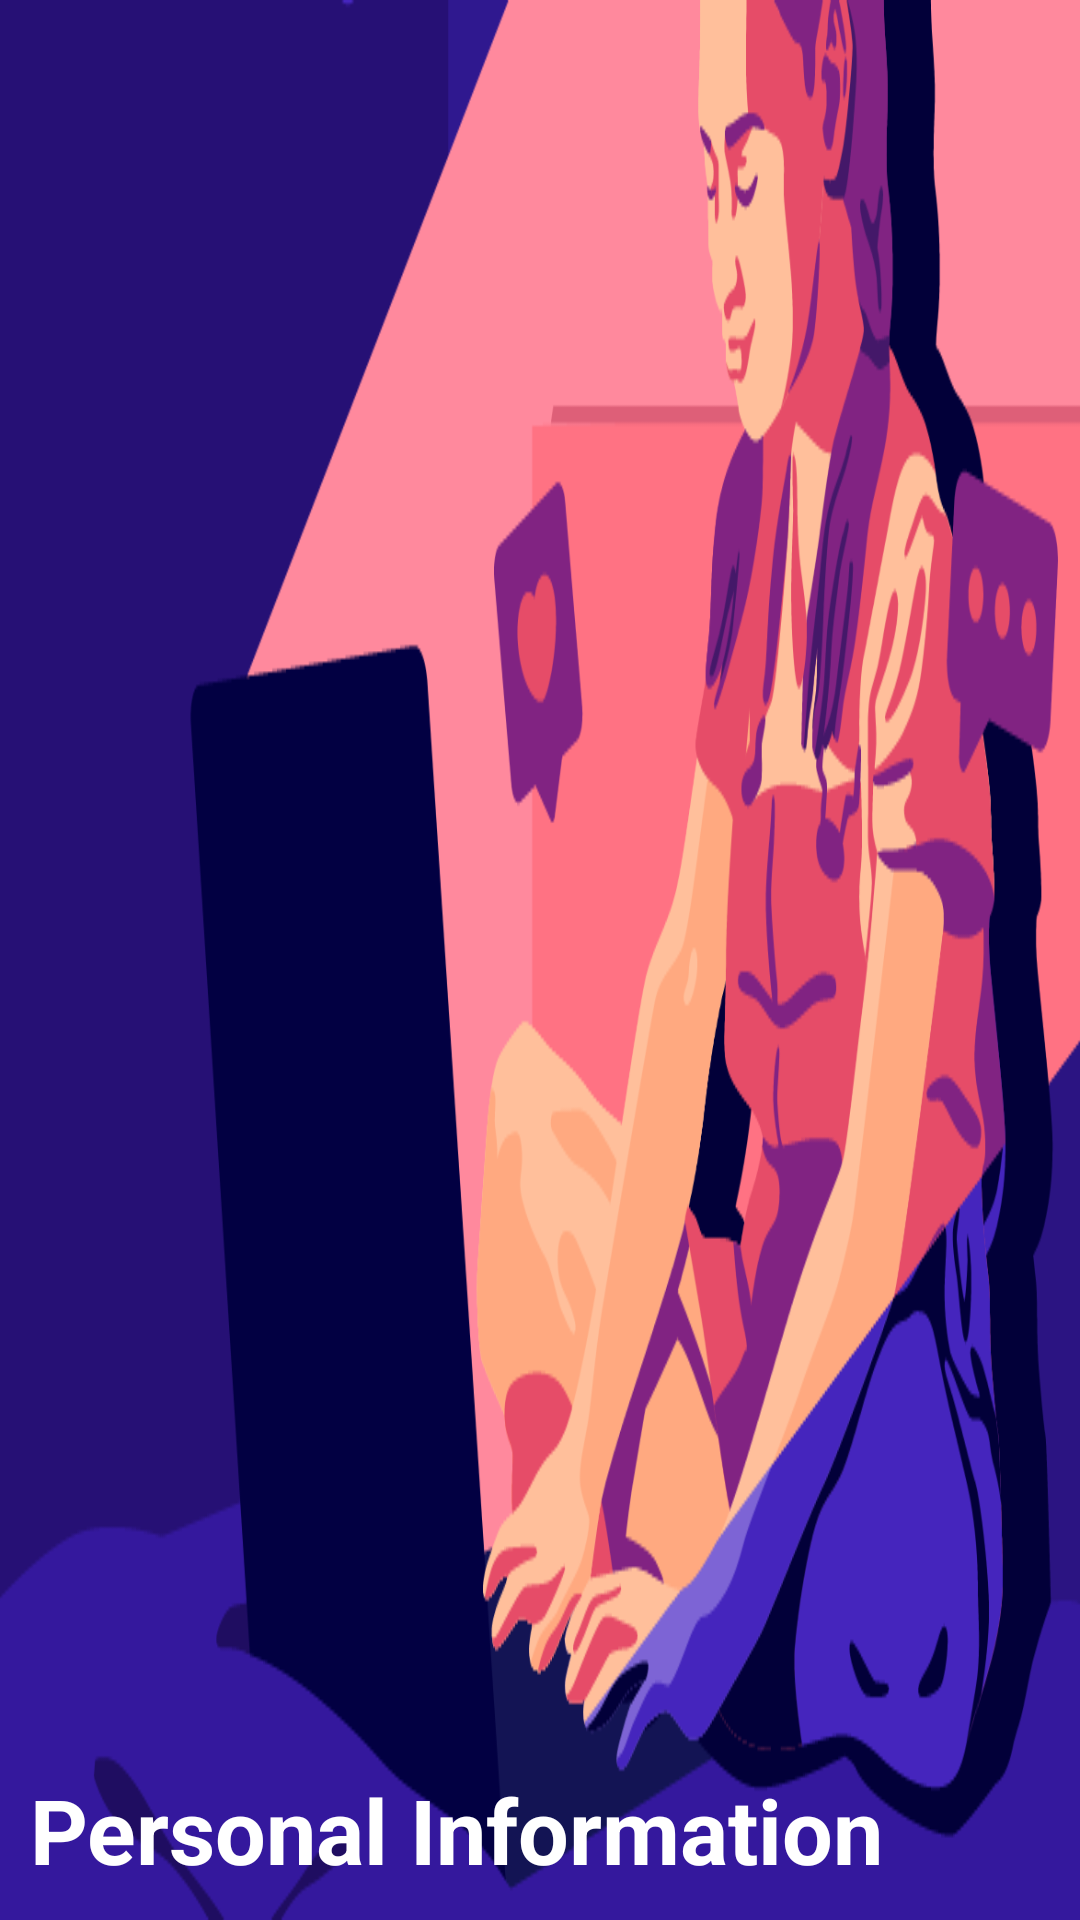

The Android layout XML behind this screen, and the referenced resources:
<!-- AndroidManifest.xml: application theme AppTheme -->
<!-- res/layout/custom_actionbar.xml -->
<?xml version="1.0" encoding="utf-8"?>
    <RelativeLayout
        xmlns:android="http://schemas.android.com/apk/res/android"
        android:layout_width="match_parent"
        android:layout_height="200dp"
        android:background="@drawable/perso"
        >

        <TextView
            android:textColor="#ffffff"
            android:textStyle="bold"
            android:layout_alignParentBottom="true"
            android:layout_margin="10dp"
            android:layout_width="match_parent"
            android:layout_height="wrap_content"
            android:text="Personal Information"
            android:textSize="30sp" />
    </RelativeLayout>
<!-- resources referenced by this layout -->
<resources>
  <!-- drawable perso: png bitmap (drawable, 87093 bytes) -->
  <style name="AppTheme" parent="Theme.MaterialComponents.Light.NoActionBar">
          
          <item name="colorPrimary">@color/colorPrimary</item>
          <item name="colorPrimaryDark">@color/matreail_blue</item>
          <item name="colorAccent">@color/colorAccent</item>
      </style>
  <color name="colorPrimary">#261075</color>
  <color name="matreail_blue">#03A9F4</color>
  <color name="colorAccent">#03DAC5</color>
</resources>
